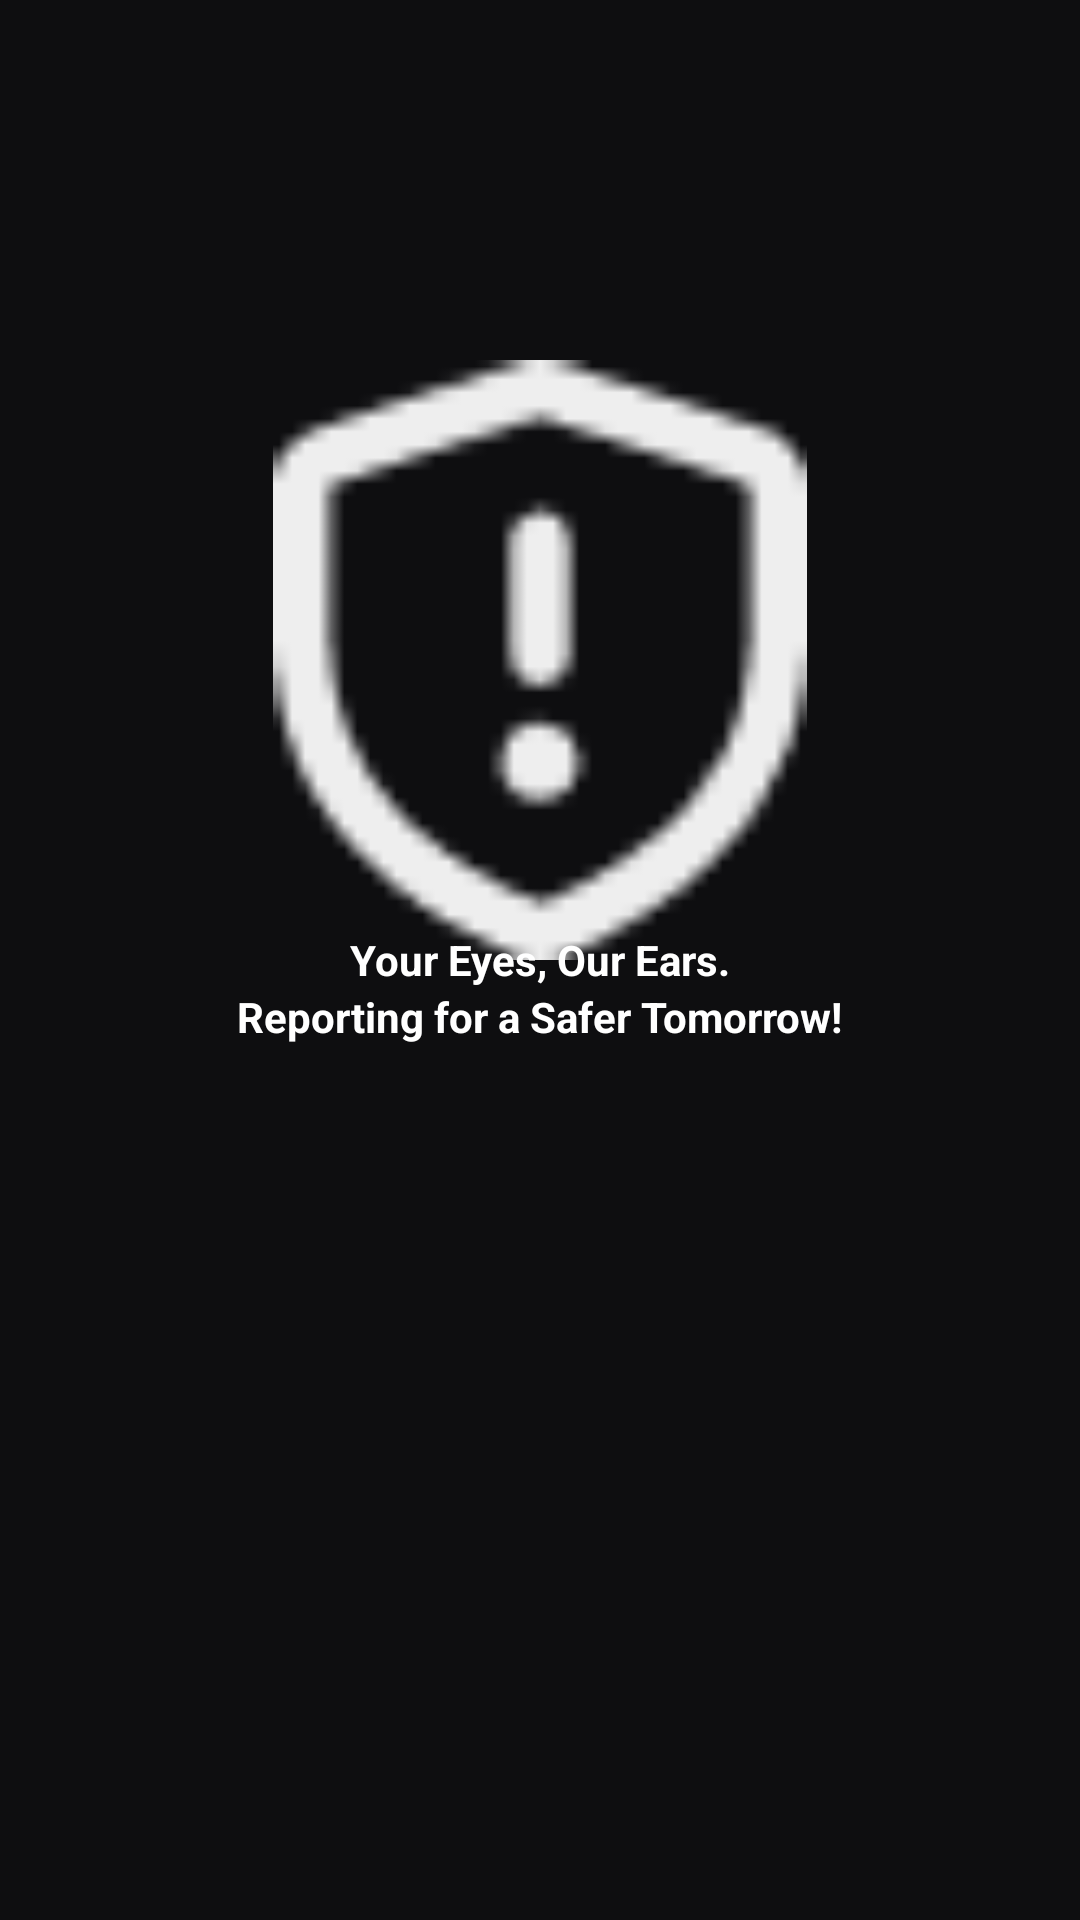

Here is an Android app screen rendered from its layout file. Give the layout XML and the strings, colors and styles it references.
<!-- AndroidManifest.xml: application theme Theme.ProjekPMOBBagianMain -->
<!-- res/layout/splash.xml -->
<?xml version="1.0" encoding="utf-8"?>
<RelativeLayout
    xmlns:android="http://schemas.android.com/apk/res/android"
    xmlns:app="http://schemas.android.com/apk/res-auto"
    android:layout_width="match_parent"
    android:layout_height="match_parent"
    android:background="@color/background">

    <ImageView
        android:layout_width="400dp"
        android:layout_height="200dp"
        android:layout_centerHorizontal="true"
        android:layout_marginTop="120dp"
        android:src="@drawable/logo"/>

    <TextView
        android:id="@+id/slogan1"
        android:layout_width="wrap_content"
        android:layout_height="wrap_content"
        android:layout_centerInParent="true"
        android:text="Your Eyes, Our Ears."
        android:textColor="@color/white"
        android:textStyle="bold"
        android:layout_marginTop="300dp"/>

    <TextView
        android:layout_width="wrap_content"
        android:layout_height="wrap_content"
        android:layout_centerInParent="true"
        android:text="Reporting for a Safer Tomorrow!"
        android:textColor="@color/white"
        android:textStyle="bold"
        android:layout_below="@+id/slogan1"/>

</RelativeLayout>
<!-- resources referenced by this layout -->
<resources>
  <color name="background">#0E0E10</color>
  <color name="white">#FFFFFFFF</color>
  <!-- drawable logo: png bitmap (drawable, 1109 bytes) -->
  <style name="Theme.ProjekPMOBBagianMain" parent="Base.Theme.ProjekPMOBBagianMain" />
  <style name="Base.Theme.ProjekPMOBBagianMain" parent="Theme.Material3.DayNight.NoActionBar">
          
          
      </style>
</resources>
